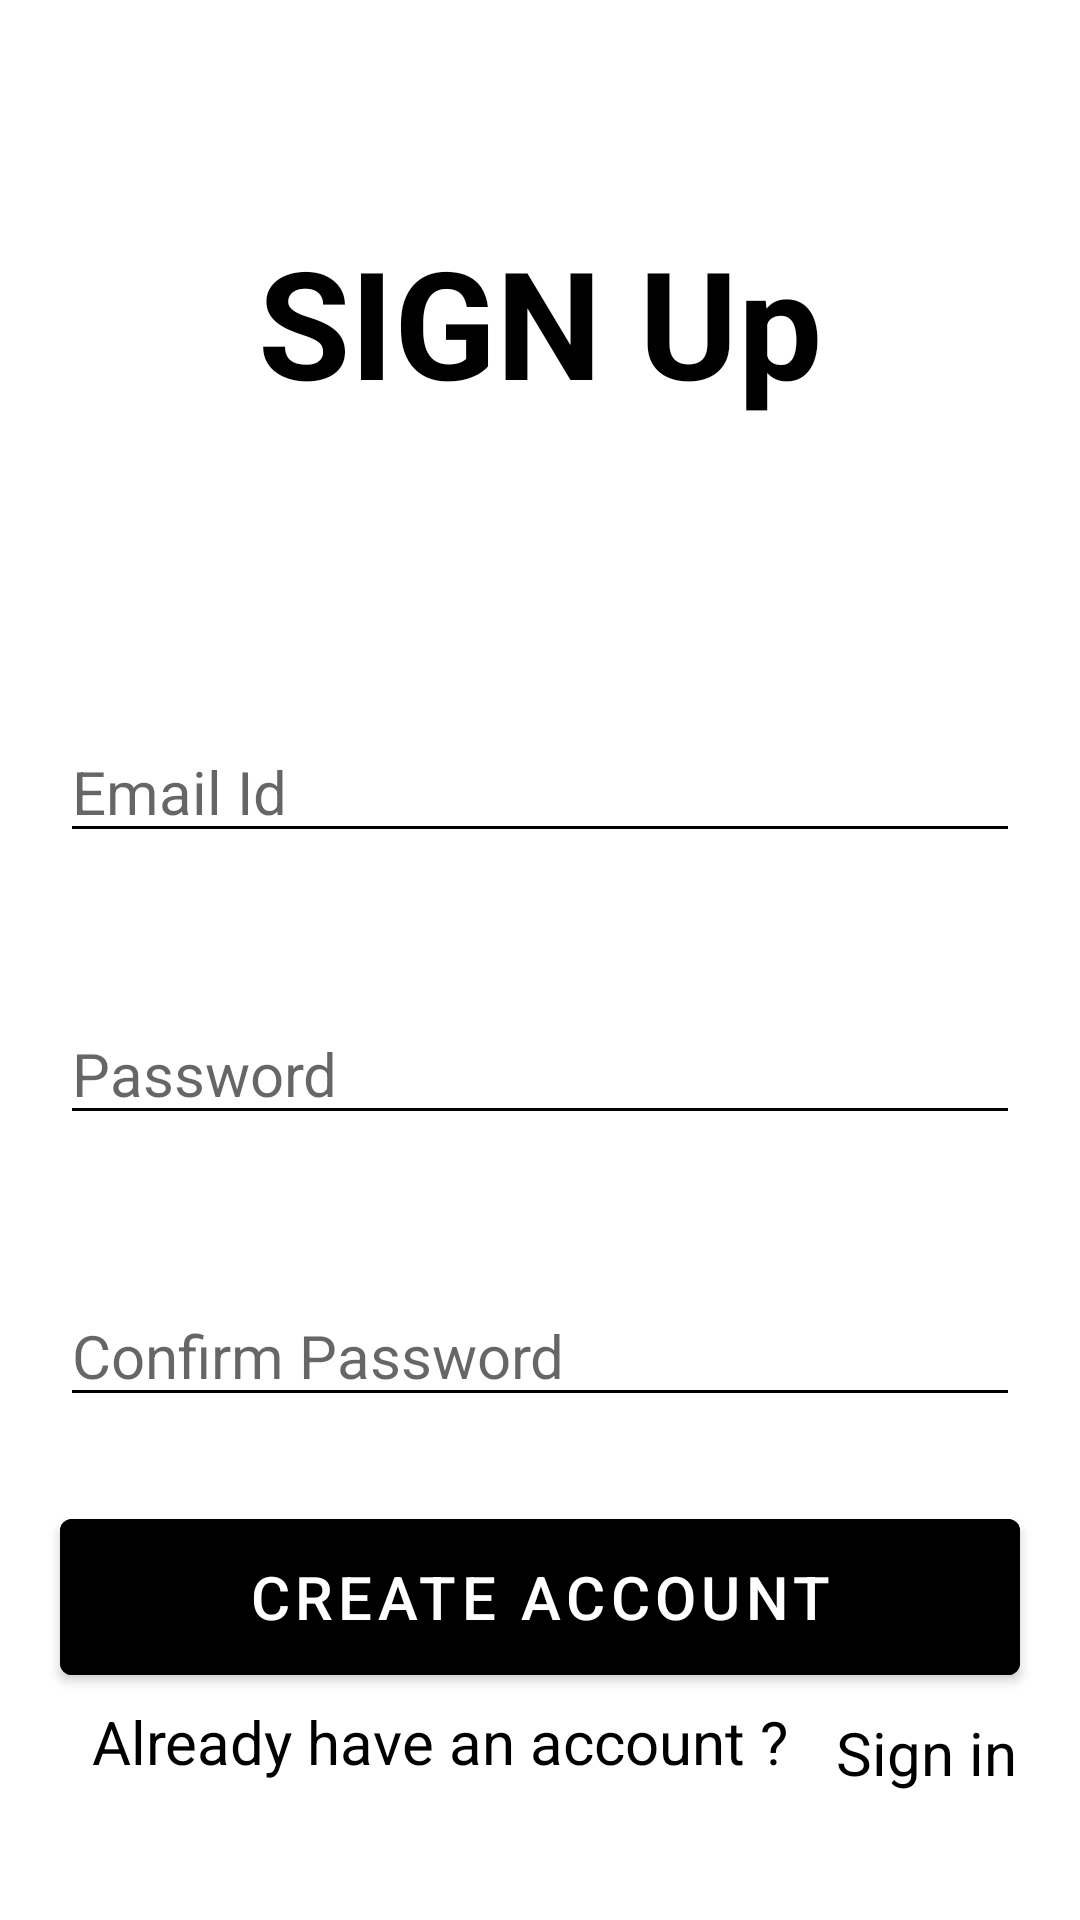

Produce the Android XML layout that renders to this screen, including the resource entries it uses.
<!-- AndroidManifest.xml: application theme Theme.StudyCafeTask -->
<!-- res/layout/activity_sign_up.xml -->
<?xml version="1.0" encoding="utf-8"?>
<androidx.constraintlayout.widget.ConstraintLayout xmlns:android="http://schemas.android.com/apk/res/android"
    xmlns:app="http://schemas.android.com/apk/res-auto"
    xmlns:tools="http://schemas.android.com/tools"
    android:layout_width="match_parent"
    android:layout_height="wrap_content"
    tools:context=".signUp">

    <ScrollView
        android:layout_width="match_parent"
        android:layout_height="wrap_content"
        app:layout_constraintLeft_toLeftOf="parent"
        app:layout_constraintRight_toRightOf="parent"
        app:layout_constraintHorizontal_bias="1.0"
        app:layout_constraintVertical_bias="1.0"
        app:layout_constraintTop_toTopOf="parent"
        app:layout_constraintBottom_toBottomOf="parent">

        <androidx.constraintlayout.widget.ConstraintLayout
            android:layout_width="match_parent"
            android:layout_height="wrap_content">



        <EditText
        android:id="@+id/emalId"
        android:layout_width="match_parent"
        android:layout_height="wrap_content"
        android:layout_marginLeft="20dp"
        android:layout_marginRight="20dp"
        android:backgroundTint="@color/black"
        android:hint="Email Id"
        android:inputType="textEmailAddress"
        android:textSize="20sp"
        app:layout_constraintBottom_toBottomOf="parent"
        app:layout_constraintHorizontal_bias="0.0"
        app:layout_constraintLeft_toLeftOf="parent"
        app:layout_constraintRight_toRightOf="parent"
        app:layout_constraintTop_toTopOf="parent"
        app:layout_constraintVertical_bias="0.319" />

    <EditText
        android:id="@+id/confirmPass"
        android:layout_width="match_parent"
        android:layout_height="wrap_content"
        android:layout_marginLeft="20dp"
        android:layout_marginRight="20dp"
        android:backgroundTint="@color/black"
        android:hint="Confirm Password"
        android:inputType="textPassword"
        android:textSize="20sp"
        app:layout_constraintBottom_toBottomOf="parent"
        app:layout_constraintHorizontal_bias="1.0"
        app:layout_constraintLeft_toLeftOf="parent"
        app:layout_constraintRight_toRightOf="parent"
        app:layout_constraintTop_toTopOf="parent"
        app:layout_constraintVertical_bias="0.679" />

    <EditText
        android:id="@+id/passWord"
        android:layout_width="match_parent"
        android:layout_height="wrap_content"
        android:layout_marginLeft="20dp"
        android:layout_marginRight="20dp"
        android:backgroundTint="@color/black"
        android:hint="Password"
        android:textSize="20sp"
        android:inputType="textPassword"
        app:layout_constraintBottom_toBottomOf="parent"
        app:layout_constraintHorizontal_bias="0.0"
        app:layout_constraintLeft_toLeftOf="parent"
        app:layout_constraintRight_toRightOf="parent"
        app:layout_constraintTop_toTopOf="parent"
        app:layout_constraintVertical_bias="0.499" />

    <TextView
        android:id="@+id/alreadyText"
        android:layout_width="wrap_content"
        android:layout_height="wrap_content"
        android:text="Already have an account ?"
        android:textColor="@color/black"
        android:textSize="20dp"
        app:layout_constraintBottom_toBottomOf="parent"
        app:layout_constraintHorizontal_bias="0.239"
        app:layout_constraintLeft_toLeftOf="parent"
        app:layout_constraintRight_toRightOf="parent"
        app:layout_constraintTop_toBottomOf="@id/confirmPass"
        app:layout_constraintVertical_bias="0.671" />

    <TextView
        android:id="@+id/signInbtn"
        android:layout_width="wrap_content"
        android:layout_height="wrap_content"
        android:layout_marginLeft="16dp"
        android:layout_marginTop="36dp"
        android:text="Sign in"
        android:textColor="@color/black"
        android:textSize="20dp"
        app:layout_constraintBottom_toBottomOf="parent"
        app:layout_constraintHorizontal_bias="0.0"
        app:layout_constraintLeft_toRightOf="@id/alreadyText"
        app:layout_constraintRight_toRightOf="parent"
        app:layout_constraintTop_toBottomOf="@id/confirmPass"
        app:layout_constraintVertical_bias="0.596"
        tools:ignore="MissingConstraints" />

    <com.google.android.material.button.MaterialButton
        android:id="@+id/createBtn"
        android:layout_width="match_parent"
        android:layout_height="64dp"
        android:layout_marginLeft="20dp"
        android:layout_marginTop="28dp"
        android:layout_marginRight="20dp"
        android:text="CREATE ACCOUNT"
        android:textColor="@color/white"
        android:textSize="20dp"
        android:backgroundTint="@color/black"
        app:layout_constraintHorizontal_bias="0.0"
        app:layout_constraintLeft_toLeftOf="parent"
        app:layout_constraintRight_toRightOf="parent"
        app:layout_constraintTop_toBottomOf="@id/confirmPass"
        tools:ignore="MissingConstraints" />

    <TextView
        android:id="@+id/sign_in"
        android:layout_width="wrap_content"
        android:layout_height="wrap_content"
        android:text="SIGN Up"
        app:layout_constraintLeft_toLeftOf="parent"
        app:layout_constraintRight_toRightOf="parent"
        app:layout_constraintBottom_toTopOf="@id/emalId"
        android:textColor="@color/black"
        android:layout_marginBottom="100dp"
        android:textSize="50sp"
        android:textStyle="bold"
        tools:layout_editor_absoluteX="142dp"
        tools:layout_editor_absoluteY="60dp" />


        </androidx.constraintlayout.widget.ConstraintLayout>

    </ScrollView>



</androidx.constraintlayout.widget.ConstraintLayout>
<!-- resources referenced by this layout -->
<resources>
  <style name="Theme.StudyCafeTask" parent="Theme.MaterialComponents.DayNight.DarkActionBar">
          
          <item name="colorPrimary">@color/purple_500</item>
          <item name="colorPrimaryVariant">@color/purple_700</item>
          <item name="colorOnPrimary">@color/white</item>
          
          <item name="colorSecondary">@color/teal_200</item>
          <item name="colorSecondaryVariant">@color/teal_700</item>
          <item name="colorOnSecondary">@color/black</item>
          
          <item name="android:statusBarColor">?attr/colorPrimaryVariant</item>
          
      </style>
  <!-- not gathered from this repository: default colours our renderer supplied (Android Studio template values) -->
  <color name="purple_500">#FF6200EE</color>
  <color name="purple_700">#FF3700B3</color>
  <color name="teal_200">#FF03DAC5</color>
  <color name="teal_700">#FF018786</color>
  <color name="black">#FF000000</color>
  <color name="white">#FFFFFFFF</color>
</resources>
